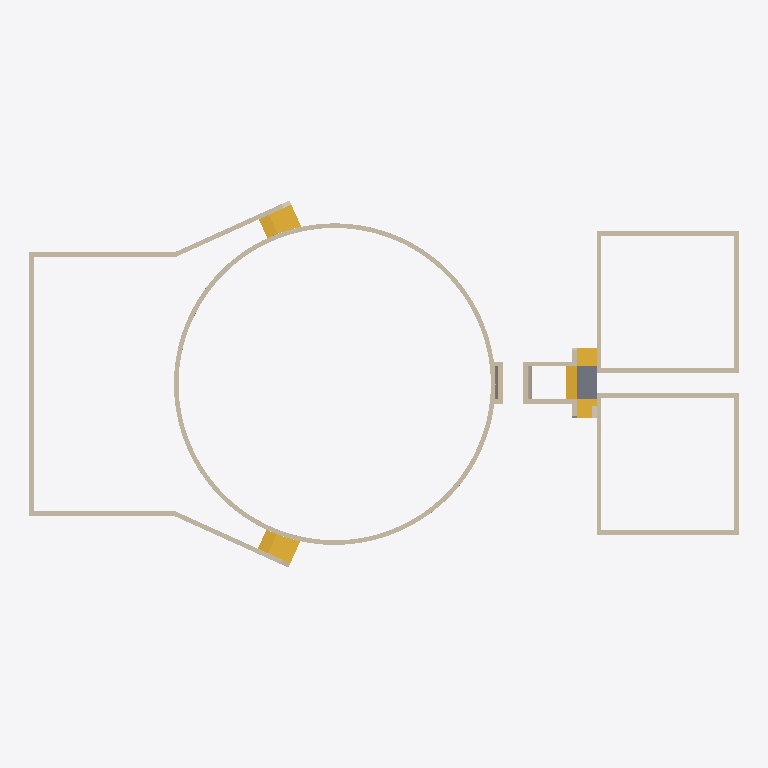
Plan cut of the same IFC building model at storey '+0.00' (level 0.00 m, cut at 1.40 m), seen from above with north up, elements coloured by IFC class: 21 walls (beige), 5 stairs (yellow), 1 slab (grey). Cut surfaces are drawn darker.
Extent 35.1 m × 18.1 m × 28.8 m (x, y, z). Storeys (10): +0.00 at 0.00 m; 1 at 1.20 m; 2 at 3.15 m; 3 at 4.15 m; 4 at 6.15 m; 5 at 11.00 m; 6 at 15.20 m; 7 at 23.70 m; 8 at 25.80 m; 10 at 29.20 m. Elements (107): 45 IfcWindow, 29 IfcWallStandardCase, 16 IfcWall, 5 IfcDoor, 5 IfcStair, 4 IfcRoof, 2 IfcSlab, 1 IfcFurnishingElement.

HEADER;
FILE_DESCRIPTION(('ViewDefinition [CoordinationView_V2.0]'),'2;1');
FILE_NAME('0001','2023-04-13T09:20:48',(''),(''),'The EXPRESS Data Manager Version 5.02.0100.07 : 28 Aug 2013','20190108_1515(x64) - Exporter 19.2.1.1 - IU alternativa 19.2.1.1','');
FILE_SCHEMA(('IFC2X3'));
ENDSEC;
DATA;
#104=IFCPROJECT('2ExXy6ktPEpRvybkA_zF6B',#41,'0001',$,$,'Nombre de proyecto','Estado de proyecto',(#96),#91);
#60930=IFCSITE('2ExXy6ktPEpRvybkA_zF69',#41,'Faro',$,'',#60929,$,$,.ELEMENT.,$,$,$,$,$);
#114=IFCBUILDING('2ExXy6ktPEpRvybkA_zF6A',#41,'',$,$,#32,$,'',.ELEMENT.,$,$,$);
#123=IFCBUILDINGSTOREY('2ExXy6ktPEpRvybk912mtU',#41,'+0.00',$,$,#121,$,'+0.00',.ELEMENT.,0.0);
#129=IFCBUILDINGSTOREY('2ExXy6ktPEpRvybk912BaD',#41,'1',$,$,#128,$,'1',.ELEMENT.,1.2);
#135=IFCBUILDINGSTOREY('2ExXy6ktPEpRvybk912Bbi',#41,'2',$,$,#134,$,'2',.ELEMENT.,3.15);
#141=IFCBUILDINGSTOREY('2ExXy6ktPEpRvybk912VpX',#41,'3',$,$,#140,$,'3',.ELEMENT.,4.15);
#147=IFCBUILDINGSTOREY('2ExXy6ktPEpRvybk913m1j',#41,'4',$,$,#146,$,'4',.ELEMENT.,6.15);
#153=IFCBUILDINGSTOREY('2ExXy6ktPEpRvybk91244p',#41,'5',$,$,#152,$,'5',.ELEMENT.,11.0);
#159=IFCBUILDINGSTOREY('2ExXy6ktPEpRvybk91246q',#41,'6',$,$,#158,$,'6',.ELEMENT.,15.2);
#165=IFCBUILDINGSTOREY('2ExXy6ktPEpRvybk9125z$',#41,'7',$,$,#164,$,'7',.ELEMENT.,23.7);
#171=IFCBUILDINGSTOREY('2ExXy6ktPEpRvybk9125z6',#41,'8',$,$,#170,$,'8',.ELEMENT.,25.8);
#183=IFCBUILDINGSTOREY('2ExXy6ktPEpRvybk9128tS',#41,'10',$,$,#182,$,'10',.ELEMENT.,29.2);
#8520=IFCWALL('1DfXFh6HD3heXBAPKJ5eSi',#41,'Muro básico:Fachada monocapa:242573',$,'Muro básico:Fachada monocapa:79707',#968,#8518,'242573');
#16078=IFCWALL('1DfXFh6HD3heXBAPKJ5eSl',#41,'Muro básico:Fachada monocapa:242574',$,'Muro básico:Fachada monocapa:79707',#8619,#16076,'242574');
#16110=IFCWALLSTANDARDCASE('1DfXFh6HD3heXBAPKJ5eS7',#41,'Muro básico:Fachada monocapa:242598',$,'Muro básico:Fachada monocapa:79707',#16090,#16108,'242598');
#35065=IFCSTAIR('1DfXFh6HD3heXBAPKJ5kZj',#41,'Escalera moldeada in situ:Escalera:253004',$,'Escalera moldeada in situ:Losa de hormigón - C=17cm H=30cm. Escaleras faro:250397',#35064,$,'253004',.NOTDEFINED.);
#48758=IFCSTAIR('04ov7TvB93heflMn3YOKJW',#41,'Escalera moldeada in situ:Escalera:262428',$,'Escalera moldeada in situ:Losa de hormigón - C=17cm H=30cm. Escaleras faro:250397',#48757,$,'262428',.NOTDEFINED.);
#16152=IFCWALLSTANDARDCASE('1DfXFh6HD3heXBAPKJ5eS6',#41,'Muro básico:Fachada monocapa:242599',$,'Muro básico:Fachada monocapa:79707',#16123,#16150,'242599');
#20804=IFCWALLSTANDARDCASE('1DfXFh6HD3heXBAPKJ5e2e',#41,'Muro básico:Fachada monocapa:242697',$,'Muro básico:Fachada monocapa:79707',#20759,#20802,'242697');
#21301=IFCWALL('1DfXFh6HD3heXBAPKJ5e0g',#41,'Muro básico:Fachada monocapa:242827',$,'Muro básico:Fachada monocapa:79707',#21131,#21299,'242827');
#21119=IFCWALL('1DfXFh6HD3heXBAPKJ5e3T',#41,'Muro básico:Fachada monocapa:242812',$,'Muro básico:Fachada monocapa:79707',#20995,#21117,'242812');
#21354=IFCWALLSTANDARDCASE('1DfXFh6HD3heXBAPKJ5e0x',#41,'Muro básico:Fachada monocapa:242842',$,'Muro básico:Fachada monocapa:79707',#21313,#21352,'242842');
#60896=IFCWALLSTANDARDCASE('04ov7TvB93heflMn3YOMd2',#41,'Muro básico:Fachada monocapa:273470',$,'Muro básico:Fachada monocapa:79707',#60869,#60894,'273470');
#21586=IFCWALLSTANDARDCASE('1DfXFh6HD3heXBAPKJ5e0B',#41,'Muro básico:Fachada monocapa:242858',$,'Muro básico:Fachada monocapa:79707',#21545,#21584,'242858');
#21644=IFCWALLSTANDARDCASE('1DfXFh6HD3heXBAPKJ5e0A',#41,'Muro básico:Fachada monocapa:242859',$,'Muro básico:Fachada monocapa:79707',#21599,#21642,'242859');
#32687=IFCSLAB('1DfXFh6HD3heXBAPKJ5li2',#41,'Suelo:Con bovedilla cerámica - 30 cm:249763',$,'Suelo:Con bovedilla cerámica - 30 cm',#32671,#32685,'249763',.FLOOR.);
#60857=IFCWALL('04ov7TvB93heflMn3YOMoM',#41,'Muro básico:Fachada monocapa:272746',$,'Muro básico:Fachada monocapa:79707',#60781,#60855,'272746');
#28250=IFCWALL('1DfXFh6HD3heXBAPKJ5eXw',#41,'Muro básico:Fachada monocapa:244955',$,'Muro básico:Fachada monocapa:79707',#21657,#28248,'244955');
#48747=IFCWALL('04ov7TvB93heflMn3YOKJp',#41,'Muro básico:Fachada monocapa:262415',$,'Muro básico:Fachada monocapa:79707',#48675,#48745,'262415');
#20983=IFCWALL('1DfXFh6HD3heXBAPKJ5e2h',#41,'Muro básico:Fachada monocapa:242698',$,'Muro básico:Fachada monocapa:79707',#20817,#20981,'242698');
#21533=IFCWALL('1DfXFh6HD3heXBAPKJ5e0w',#41,'Muro básico:Fachada monocapa:242843',$,'Muro básico:Fachada monocapa:79707',#21367,#21531,'242843');
#32700=IFCSTAIR('1DfXFh6HD3heXBAPKJ5kJ$',#41,'Escalera moldeada in situ:Escalera:249950',$,'Escalera moldeada in situ:Losa de hormigón - C=17cm H=30cm. Escaleras faro:250397',#32699,$,'249950',.NOTDEFINED.);
#33859=IFCSTAIR('1DfXFh6HD3heXBAPKJ5kR6',#41,'Escalera moldeada in situ:Escalera:250471',$,'Escalera moldeada in situ:Losa de hormigón - C=17cm H=30cm. Escaleras faro:250397',#33858,$,'250471',.NOTDEFINED.);
#34397=IFCSTAIR('1DfXFh6HD3heXBAPKJ5k6U',#41,'Escalera moldeada in situ:Escalera:251199',$,'Escalera moldeada in situ:Losa de hormigón - C=17cm H=30cm. Escaleras faro:250397',#34396,$,'251199',.NOTDEFINED.);
#18987=IFCWALL('1DfXFh6HD3heXBAPKJ5eT0',#41,'Muro básico:Fachada monocapa:242657',$,'Muro básico:Fachada monocapa:79707',#17243,#18985,'242657');
#20747=IFCWALL('1DfXFh6HD3heXBAPKJ5eTK',#41,'Muro básico:Fachada monocapa:242677',$,'Muro básico:Fachada monocapa:79707',#18999,#20745,'242677');
#34962=IFCWALLSTANDARDCASE('1DfXFh6HD3heXBAPKJ5k5c',#41,'Muro básico:Fachada monocapa:251335',$,'Muro básico:Fachada monocapa:79707',#34934,#34960,'251335');
#35053=IFCWALLSTANDARDCASE('1DfXFh6HD3heXBAPKJ5kxN',#41,'Muro básico:Fachada monocapa:252534',$,'Muro básico:Fachada monocapa:79707',#35025,#35051,'252534');
#35012=IFCWALLSTANDARDCASE('1DfXFh6HD3heXBAPKJ5kC1',#41,'Muro básico:Fachada monocapa:251808',$,'Muro básico:Fachada monocapa:79707',#34975,#35010,'251808');
ENDSEC;